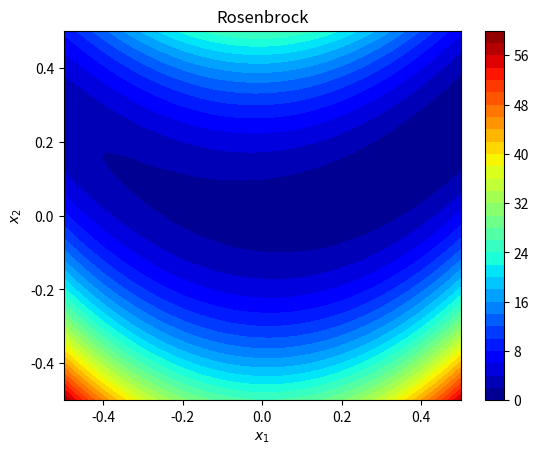

Write the Python code that produced this figure.
import numpy as np
from matplotlib import pyplot as plt

# 2.22 Función de Rosenbrock
# Nocedal & Wright (2006) Numerical Optimization, pp. 27
def rosenbrock2d(x):
    return 100*(x[1] - x[0]**2)**2 + (1 - x[0])**2

# Gradiente de la Función de Rosenbrock
def rosenbrock2d_grad(x):
    return [
        -400*(x[1] - x[0])*x[0] - 2*(1 - x[0]),
         200*(x[1] - x[0])
    ]

def quadratic(A, b, c):
    def eval(x):
        return (0.5*(np.matmul(x.T, np.matmul(A, x))) - np.matmul(b.T, x) + c)
    return eval

def grad_quadratic(A, b):
    def eval(x):
        return np.matmul(A, x) - b
    return eval

def lambda_quadratic(A):
    def eval(g):
        return (np.matmul(g.T, g))/(np.matmul(g.T, np.matmul(A, g)))
    return eval

if __name__ == '__main__':
    x1 = np.linspace(- 0.5, + 0.5, 30)
    x2 = np.linspace(- 0.5, + 0.5, 30)
    X1, X2 = np.meshgrid(x1, x2)
    Z = rosenbrock2d([X1, X2])
    plt.figure()
    plt.title('Rosenbrock')
    plt.contourf(X1, X2, Z, 30, cmap='jet')
    plt.colorbar()
    plt.xlabel('$x_1$');
    plt.ylabel('$x_2$')
    plt.show()
